pico-8 play session: no input (idle), after a click and taps of 🅾, ❎, 🅾+❎, 🅾 in the second before t = 0

[t = 1 s] idle ~1s (no d-pad/buttons)
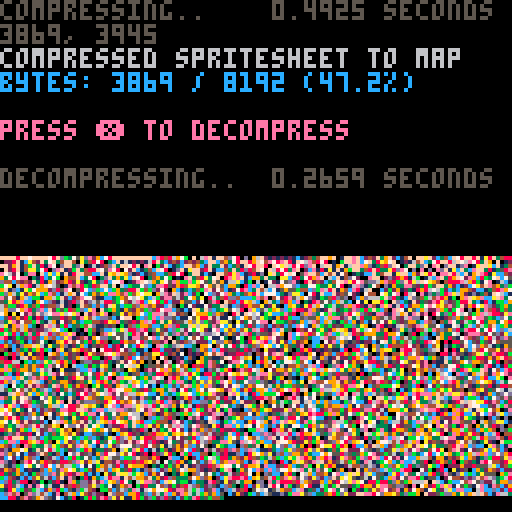

pico-8 cartridge
version 38
__lua__
-- px9 data compression v9
-- by zep & co.
--
-- changelog:
--
-- v9:
--  @pancelor
--  ★ redo bitstream order
--  234 tokens (but ~4% slower)
--
-- v8:
--  @pancelor
--  ★ smaller vlist initialization
--  241 tokens
--
-- v7:
--  smaller vlist_val by @felice
--  7b -> 254 tokens (fastest)
--  7a -> 247 tokens (smallest)
--
-- v6:
--  smaller vlist_val by @p01
--  -> 258 tokens
--
-- v5:
--  fixed bug found by @icegoat
--  262 tokens (the bug was caused by otherwise redundant code!)
--
-- v4:
--  @catatafish
--  ★ smaller decomp
--
--  @felice
--  ★ fix bit flush at end
--  ★ use 0.2.0 functionality
--  ★ even smaller decomp
--  ★ some code simpler/cleaner
--  ★ hey look, a changelog!
--
-- v3:
--  @felice
--  ★ smaller decomp
--
-- v2:
--  @zep
--  ★ original release
--
--[[

	features:
	★ 273 token decompress
	★ handles any bit size data
	★ no manual tuning required
	★ decent compression ratios


	██▒ how to use ▒██

	1. compress your data

		px9_comp(source_x, source_y,
			width, height,
			destination_memory_addr,
			read_function)
				
		e.g. to compress the whole
		spritesheet to the map:
		
		px9_comp(0,0,128,128,
			0x2000, sget)

	…………………………………
	2. decompress
	
		px9_decomp(dest_x, dest_y,
			source_memory_addr,
			read_function,
			write_function)

		e.g. to decompress from map
		memory space back to the
		screen:
		
		px9_decomp(0,0,0x2000,
			pget,pset)

		…………………………………

		(see example below)

		note: only the decompress
		code (tab 1) is needed in
		your release cart after
		storing compressed data.
		
]]

function _init()

	-- test: compress from
	-- spritesheet to map, and
	-- then decomp back to screen

	cls()
	print("compressing..",5)
	flip()

	w=128 h=128
	raw_size=(w*h+1)\2 -- bytes

	ctime=stat(1)

	-- compress spritesheet to map
	-- area (0x2000) and save cart

	clen = px9_comp(
		0,0,
		w,h,
		0x2000,
		sget)

	ctime=stat(1)-ctime

	--cstore() -- save to cart

	-- show compression stats
	print("                 "..(ctime/30).." seconds",0,0)
	print("")
	print("compressed spritesheet to map",6)
	ratio=tostr(clen/raw_size*100)
	print("bytes: "
		..clen.." / "..raw_size
		.." ("..sub(ratio,1,4).."%)"
		,12)
	print("")
	print("press ❎ to decompress",14)

	memcpy(0x7000,0x2000,0x1000)

	-- wait for user
	repeat until (btn(❎) or true)

	print("")
	print("decompressing..",5)
	flip()

	-- save stats screen
	local cx,cy=cursor()
	local sdata={}
	for a=0x6000,0x7ffc do
		sdata[a]=peek4(a)
	end

	dtime=stat(1)

	-- decompress data from map
	-- (0x2000) to screen

	px9_decomp(0,0,0x2000,pget,pset)

	dtime=stat(1)-dtime

	-- wait for user
	repeat until (btn(❎) or true)

	-- restore stats screen
	for a,v in pairs(sdata) do
		poke4(a,v)
	end

	-- add decompression stats
	print("                 "..(dtime/30).." seconds",cx,cy-6,5)
	print("")

end

-->8
-- px9 decompress

-- x0,y0 where to draw to
-- src   compressed data address
-- vget  read function (x,y)
-- vset  write function (x,y,v)

function
	px9_decomp(x0,y0,src,vget,vset)

	local function vlist_val(l, val)
		-- find position and move
		-- to head of the list

--[ 2-3x faster than block below
		local v,i=l[1],1
		while v!=val do
			i+=1
			v,l[i]=l[i],v
		end
		l[1]=val
--]]

--[[ 7 tokens smaller than above
		for i,v in ipairs(l) do
			if v==val then
				add(l,deli(l,i),1)
				return
			end
		end
--]]
	end

	-- bit cache is between 8 and
	-- 15 bits long with the next
	-- bits in these positions:
	--   0b0000.12345678...
	-- (1 is the next bit in the
	--   stream, 2 is the next bit
	--   after that, etc.
	--  0 is a literal zero)
	local cache,cache_bits=0,0
	function getval(bits)
		if cache_bits<8 then
			-- cache next 8 bits
			cache_bits+=8
			cache+=@src>>cache_bits
			src+=1
		end

		-- shift requested bits up
		-- into the integer slots
		cache<<=bits
		local val=cache&0xffff
		-- remove the integer bits
		cache^^=val
		cache_bits-=bits
		return val
	end

	-- get number plus n
	function gnp(n)
		local bits=0
		repeat
			bits+=1
			local vv=getval(bits)
			n+=vv
		until vv<(1<<bits)-1
		return n
	end

	-- header

	local
		w,h_1,      -- w,h-1
		eb,el,pr,
		x,y,
		splen,
		predict
		=
		gnp"1",gnp"0",
		gnp"1",{},{},
		0,0,
		0
		--,nil

	for i=1,gnp"1" do
		add(el,getval(eb))
	end
	for y=y0,y0+h_1 do
		for x=x0,x0+w-1 do
			splen-=1

			if(splen<1) then
				splen,predict=gnp"1",not predict
			end

			local a=y>y0 and vget(x,y-1) or 0

			-- create vlist if needed
			local l=pr[a] or {unpack(el)}
			pr[a]=l

			-- grab index from stream
			-- iff predicted, always 1

			local v=l[predict and 1 or gnp"2"]

			-- update predictions
			vlist_val(l, v)
			vlist_val(el, v)

			-- set
			vset(x,y,v)
		end
	end
end

-->8
-- px9 compress

-- x0,y0 where to read from
-- w,h   image width,height
-- dest  address to store
-- vget  read function (x,y)

function
	px9_comp(x0,y0,w,h,dest,vget)
	local mytable = {}
	local dest0=dest
	local bit=1
	local byte=0

	local function vlist_val(l, val)
		-- find position and move
		-- to head of the list

--[ 2-3x faster than block below
		local v,i=l[1],1
		while v!=val do
			i+=1
			v,l[i]=l[i],v
		end
		l[1]=val
		return i
--]]

--[[ 8 tokens smaller than above
		for i,v in ipairs(l) do
			if v==val then
				add(l,deli(l,i),1)
				return i
			end
		end
--]]
	end

	local cache,cache_bits=0,0
	function putbit(bval)
	 cache=cache<<1|bval
	 cache_bits+=1
		if cache_bits==8 then
			mytable[dest] = cache
			poke(dest,cache)
			dest+=1
			cache,cache_bits=0,0
		end
	end

	function putval(val, bits)
		for i=bits-1,0,-1 do
			putbit(val>>i&1)
		end
	end

	function putnum(val)
		local bits = 0
		repeat
			bits += 1
			local mx=(1<<bits)-1
			local vv=min(val,mx)
			putval(vv,bits)
			val -= vv
		until vv<mx
	end


	-- first_used

	local el={}
	local found={}
	local highest=0
	for y=y0,y0+h-1 do
		for x=x0,x0+w-1 do
			c=vget(x,y)
			if not found[c] then
				found[c]=true
				add(el,c)
				highest=max(highest,c)
			end
		end
	end

	-- header

	local bits=1
	while highest >= 1<<bits do
		bits+=1
	end

	putnum(w-1)
	putnum(h-1)
	putnum(bits-1)
	putnum(#el-1)
	for i=1,#el do
		putval(el[i],bits)
	end


	-- data

	local pr={} -- predictions

	local dat={}

	for y=y0,y0+h-1 do
		for x=x0,x0+w-1 do
			local v=vget(x,y)

			local a=y>y0 and vget(x,y-1) or 0

			-- create vlist if needed
			local l=pr[a] or {unpack(el)}
			pr[a]=l

			-- add to vlist
			add(dat,vlist_val(l,v))
			
			-- and to running list
			vlist_val(el, v)
		end
	end

	-- write
	-- store bit-0 as runtime len
	-- start of each run

	local nopredict
	local pos=1

	while pos <= #dat do
		-- count length
		local pos0=pos

		if nopredict then
			while dat[pos]!=1 and pos<=#dat do
				pos+=1
			end
		else
			while dat[pos]==1 and pos<=#dat do
				pos+=1
			end
		end

		local splen = pos-pos0
		putnum(splen-1)

		if nopredict then
			-- values will all be >= 2
			while pos0 < pos do
				putnum(dat[pos0]-2)
				pos0+=1
			end
		end

		nopredict=not nopredict
	end

	if cache_bits>0 then
		-- flush
		mytable[dest] = cache<<8-cache_bits
		poke(dest,cache<<8-cache_bits)
		dest+=1
	end

	local str = ''
	for i = dest0, dest do
		-- str ..= (chr(mytable[i]))
		str ..= chr(peek(i))
	end
	printh('compressed to ' .. #str .. ', ' .. #str/8192)
	str = escape_binary_str(str)
	print('' .. dest-dest0 .. ', ' .. #str) -- .. dest0 .. ', ' .. dest .. ', ' .. str)
	printh(str, 'output.bin')
	printh(str, '@clip')
	return dest-dest0
end

function byte_to_hex(byte)
	local hi = ({
		[0]='0',
		[1]='1',
		[2]='2',
		[3]='3',
		[4]='4',
		[5]='5',
		[6]='6',
		[7]='7',
		[8]='8',
		[9]='9',
		[10]='a',
		[11]='b',
		[12]='c',
		[13]='d',
		[14]='e',
		[15]='f'
	})[byte\16]
	local lo = ({
		[0]='0',
		[1]='1',
		[2]='2',
		[3]='3',
		[4]='4',
		[5]='5',
		[6]='6',
		[7]='7',
		[8]='8',
		[9]='9',
		[10]='a',
		[11]='b',
		[12]='c',
		[13]='d',
		[14]='e',
		[15]='f'
	})[byte%16]
	return '\\x' .. hi .. lo
end

function escape_binary_str(s)
 local out=""
 for i=1,#s do
  local c  = sub(s,i,i)
  local nc = ord(s,i+1)
  local pr = (nc and nc>=48 and nc<=57) and "00" or ""
  local v=c
  if(c=="\"") v="\\\""
  if(c=="\\") v="\\\\"
  if(ord(c)==0) v="\\"..pr.."0"
  if(ord(c)==10) v="\\n"
  if(ord(c)==13) v="\\r"
  if(ord(c)==9) v="\\t"
  	-- v = byte_to_hex(ord(c))
  out..= v
 end
 return out
end
-- 40% - 50%
-- 14 images per cart...
-- dw = 8 images per cart...
__gfx__
77777777777777777777777777777777777777777777777777777777777777777777777777777777777777777777777777777777777777777777777777777777
77777777777777777777777777777777777777777777777777777777777777777777777777777777777777777777777777777777777777777777777777777777
77777777777777777777777777777777777777777777777777777777777777777777777777777777777777777777777777777777777777777777777777777777
77777777777777777777777777777777777777777777777777777777777777777777777777777777777777777777777777777777777777777777777777777777
77777777777777777777777777777777777777777777777777777777777777777777777777777777777777777777777777777777777777777777777777777777
77777777777777777777777777777777777777777777777777777777777777777777777777777777777777777777777777777777777777777777777777777777
77777777777777777777777777777777777777777777777777777777777777777777777777777777777777777777777777777777777777777777777777777777
77777777777777777777777777777777777777777777777777777777777777777777777777777777777777777777777777777777777777777777777777777777
77777777777777777777777777777777777777777777777777777777777777777777777777777777777777777777777777777777777777777777777777777777
77777777777777777777777777777777777777777777777777777777777777777777777777777777777777777777777777777777777777777777777777777777
77777777777777777777777777777777777777777777777777777777777777777777777777777777777777777777777777777777777777777777777777777777
77777777777777777777777777777777777777777777777777777777777777777777777777777777777777777777777777777777777777777777777777777777
77777777777777777777777777777777777777777777777777777777777777777777777777777777777777777777777777777777777777777777777777777777
77777777777777777777777777777777777777777777777777777777776777776777777777767777677777777777777777777776777777777777777777777777
77777777777777777777777777777777777777777777777777777776777777777777677767777777777767776777677767776777777677767777777777777777
77777777777777777777777777777777777777777777777777767777777777777777777777777777777777777777777777777777777777777777677767777777
77777777777777777777777777777777777777776777677677777777777777777777777777777777777777777777777777777777777777777777777777777777
77777777777777777777777777777777677767777777777777777777777777677777777777777777777777777777777777777777777777777777777777777777
77777777777777777777777777776777777777777767777776776776776777777777777777777677767777777777777777777777777777777777777777776777
77777777777777777777777776777777776777677777776777777777777776777677767777677777777777777677777677776777677767777677777777777777
77777777777777777777777677777776777777777777777777777777777777777777777777777777777776777777777777777777777777777777776777777777
77777777777777777777677777777777777777777777777777777776777677777767777677777777777777777777777777777777777777777777777777777777
77777777777777777767777777777777777777777767777777777677777777776777767777777777776777777777767777777777777777777777777777777777
77777777777777776777777777777777777777777777777777767777777777777777777777677767777777777677777777777777777777777777777777677777
77777777777777677777777777777677777777777777777776777777777777777777777777777777777777767777777777767776777777776777777777777777
77777777777777777777777777777777777777777777777677777777777777777777777777777777777777777777777776777777777767777777677777777777
77777777777777777777777777777777777677776777777777777777777777777777777777776777677777777777777677777777777777777777777777777777
77777777777767777777777777777777777777777777777777777777777777777776777776777777777777777777767777777777777777777777777767777777
77777777777777777777777777677777777777777777777777777777777777677777777677777777777677777777777777777777776777777777777777777777
77777777777777776777777777777777777777777777777777777777777777777776777777777777777777777777777777777777677777777677777777777777
77777777777777777777777777777777677777777777767777777777777677677777777777777777677777777677777777777767777777777777777777776777
77777777777777776777777677777777777777777777777777777777767777777776777777777767777776777777777777777777777777767777776777777777
77777777776777777777777777777777777777767777777777777777777777677777677777777777777777777777777677767777777777777777777777777777
77777777777777776777776777777777777776777777777777767777777777677776677777677777777777777777777777777777777777777777777777677777
77777777777777776777777677777777777677777777777777777776777777677777677777777777777777777777767777777777777777777777677777777777
77777777777777776777777677777767777777777777777677777777777777677776677777777777777677777777777777777777777767777767777777777777
77777777777777776777777677777777777777777777767777777777777777677777677777777677767777777677777777776777677777776777777777777777
77777777777776776777777677777777777777777777777777777677777776777776677777677777777777777777777776777777777777777777777776777777
77777777777777776777777677777777777777777777777777767777777677677777677777777777777777777777777677777777777777777777777777777777
77777777777777776777777677777777777777777777777777777777777776677776677777777777777777777777767777777777777776777777777777777777
77777777777777776777777667777777677767777777677777777777777777677776a77777777767777777677776777777777777767777777777677777776777
77777777777777776777777677777777777777777777777776777777767776677776676777767777777777777777777777777776777777776777777767777777
77777777777777776777777667777777777777777677777777777777777777677776677677776777777677777777777777777677777777777777677777777777
77777777777767776676777667777777777777777777777777777777776766f67776f66f77777677777777777677777777777777777777776777777777777777
77777777777777766b4b5d6a677777767776777677777777777777677767766777766f7667776677777777777777777777767777777776777777677777777777
7777777777777765a5555b5b4bf7777777777777777777767777677777666ff77776f66a67777677777777777777777767777777777777776777767776777777
777777777777776b4b9b455554b77777777777777777767777777777776adba66776adb467776f77777767777777677777777777777677776777677777777677
77777777777776a5a555534b95a67777777777777777777777777777776b9554a5db4a4577776677777777776777777777777777767777777677677777777777
77777777777677bdda355554ba667777777677777767777777677777776a55a6dadad5abf7776f77777777777777777777777776777777767777677777777777
77777777777777db434b55b446d67777777777767777777777777776776b455a3dada55467776777777777777777777767777677777777777677677777767777
7677777777777745b4555555b5a66777777777777777777777777677776a5a564b4b46b967776f77777767777777677777777777777776666a77666677777777
776777776777776b4355555553467777776777777777777677777777776ba66a6f6a67457777f677777777776777777777777777777777aba5ab9baa67777777
767777677777775a34b5535b45bf777777777777777776777776777777695666badda66a67766777777777777777777777777777777766a4ab44a4ab77777777
7f676777777777b5554b95453596776777677777777677777777777777ba3a5a554b6fb46676a6777777777777777777776777677767766a5a5b4ab977777777
76777777777777a35b956ab45b4667777767777677777777777777677765adbd4b44a64bab4b4677777767777777776777777776777776aba5a4ada577777777
7f6767777777775554b4354554bf776777777777777777777777776777db5b95a54bdfb934a5ba77777777776777677777777767777766b954b4ba5a67777777
76776677777777b4b45545b4b4a667f77667777777777777776777677654455b4554ad55a3595d7776777777777777777777677777777a4ab94a5b9b77777677
6f67f677777777db45b55455435a66777777777777777776777777676b4b4b495a35dab454b4ba77777777777777777777677767677766b95add94ba77777777
dadfa677777676a5b4455b4b95b5ba6766f777776776777777767767a59554b5559b464ada6a5d7777777767777777777777777677676aa5a3a6b9a577777777
4da355f777776b5b45b4544b55b95a6a5a6777777777777777767767ab5b93455b44b9b55b46ba6777777777777777777777777777776aba5a5a45abf7777777
dad4a5677777d9b9395b5b45554babf6a667777777777777777677a665a5555b94b954ada5ad4a7777777777777677767777776fa6ffab94aba5ab9a77777777
da66b4777777db4b4b9544b4b9b4b95f6a67777777777677677777dab9b4b444b4a55a355b4b4b7777677777777777777777776fa6abaadab95ad9b477777777
4dba647777776a54b4b43495555b9badadf6777767767777777677ada5a54b4b445a34a595a5ad77777777677777777777777766abfadaab9dada5aabf777777
5454a56777775ba545555b4a3454b4a666a7777777777777777776d6a34a54595b454bdb4b4a3a6776777777776777777767776a67faab9adadaba5aa6777777
5b45ba677777ad5b5b455ad55b9b9ba66f66777777777777777677a6b9b5b9b549ba5a495a5b4a77777777777777776777777776ffaba4adaa64a5aba6777777
445a55f77777db95a55b45b4b4b4adabfa6a6777777777777776764a659a554b45455ab54b945a6777777777777777777777776ff6a6adabfdadaba4a6677777
5b45abad6777da35b4555a59b445ba59da66f677767777677776f6adab5b9b94b9b955a5a5ab9d676777777677776777777777aa66adab94ab9b94da5a777767
445b44ba5777b4554b455b434b4b9badba5a677777777777766a6a5ab94a54ba4595ab95b95a5aaa6f777777777777777767776a6abaa4aba44adabaa67777a6
5a595adabf77ab9b4b9b4954b44544b94a6a67777777677777ada6badab4ab95a5b45ada4adba56aa677777777777777777776abaaadaba4aba5a5a5ab77776a
555b4ba5a777d4b4454b4ba59b4b9b96ababff7777777777766aba6a54b4d9b4b94a5ab4aba4aba6667777777677777777776a6a64aba4a5a4adab95aa7777a6
4a595a5a5777ab95b9b9595b444ab95a5fadaa6777777777776a6f46aa4ab95a4ab4a5a5a56a5a6aff7777677777777677776aa6aadaada5adab9a4a5a77776a
5555a3aba677da395a5b4ba4bab44badab4ada677767777776a6a6aabab4aba5ada5a5aba5ada5a6a6777777777777777776fa6abaa6aabadaa4abadad7777ad
aba54a5a5777ab4bab94aada5abaaabada6abf7777777776776ada56adaada5abaabada4aadabafa6f777777777777777776a6aa6adaba4aa5a6aaabaa77766a
4a5aba5ab7776aa5a5ab4bab9ba5adadaadaa6f77777777776abaaaabadabaada64adabada6a6a6a6a777777777777777776aa6a6aaafaa6aabaabfa467777a6
dab9dabfa777aba5aba4afadaadaba6adaa6aa677777777777fa66a6aa6aadaabaa6aa6aa6a6aa6a677777777777777777776a6a6a6a6aba6a6a6aaaa677776a
a6a6a6afa6776fa6aada66a6a6affa6aa66a66777777777776ffa66a66a6aa6affa6a6a6a666a66fff777777777776777776fff6f6a6a6afa6faa6a6a67777fa
ffff6ff6f777f6a66a6a6f6f6a6f6ff66f66f67777777777776f6ff6ff6f66a66f6f6f6f66f6ff7f7677777777777777777776ff6f6f6ff67f676f6f6f777767
76f6ff767777767f6676f7ff67f67f677f77777777777777777777777fffff6ffa6afa6a6ff7f77777777777777777777777777777777777777f7f6f77777777
ff6f767f77776ff6fffff6f6fffffff776f77777777777777777777676f6f6f6777767777f776777777777777777777777777777777f7f7ff7f7f7fff7777777
fffa6ffff677fa6aa6a6a6ffa6a6a6fffa6fff7777777777776ff6ffffffaa6a6a6f6f6ff6fff777777777777777777777777767ff6fffff6ff6fff6f677776f
ada6aaa6a6776abfadabafa6a6a6aa6a6a6a6a677777777676ffa6a6a6a6a6a6a6aaa6aaaa6a6a6ff6777777777777777776ffafa6aa6aaaa6aaaaaaa67777ff
a5a5ba5abf77aba5aba4adababababadada6a6f77777777777a6a6a6aadaba5abadada5aba6aaaa6aa777777777777767776aa6a6a6aadabfa6aba5baa7777a6
aba5a5a5a6f6a5a55a5a3ada5a5ada4aba4aba7767776767676aabaababa4b95a4abaabadaba5bfaa67777777767767777776a6aadabaaaaaaba4aa4ad7776ad
a5a5abada6f6ab4b9b4b4a5a5a5a5aba4abfff6ff666fa6aaba6a6adadada5abadaa5ada4adaaa6a6a77766fa66f676766767aabaaaadab4daada5abaadf66a6
ba554a5abadab954595955ab9b4ba5a5ada6aa6a6a6fababbaba6a6adab95b495a5a5a5a5ada3a66f666ffabaabaaa6fa6fa6a6ada5abaaabad95a595aa6a6ad
4ba5b4ada5a5a5b4b4b4b9a5a5a4aba66a6ab6a66a666ab959ba6666a5a5959b45a5a5ab4aba4a6a6afaa6aabaababa6ff6a6667f6a6f4da4faba5aba5a666ad
adfa6666666abafa4ab94bfdab6a6a66ad66a66666a66a5bab9da6a6b95b9b44a5abaa5aba4ab4a6a66ababab9b9baa6a6a6a6a6a6a66a66f6ada66a6666a6a6
6ad6a6a66f66766666a6ff6a6fdad6a5a66fda69bf6abfaa5a5a5a6aadaa5a5ada5fdadadad6a6adaadffab9ab4ab9ba6adaba66a3aba6a6a6a6a6ada6a66b6f
65b45b4b4b4a5a5abf6adadadabfaba5ba6adb4dadadad6aba5a66a3a66bf6abfa6666a6d6a6666ad6a66aab4ab9abfababafaada5a664ad6adada5a6a6ad956
695a5a5a6a5ad6a6fa6adbf6adadad5a6d6ada695a666a569dba66ad76fa6a5adabaf6daad6a5a66aba6adffb9badaadaaaadabadada6ada66bad6bad6bf66ad
65a55dabaababaaba66ba64b6dab4dada66bad6ba666a34ba646ad6a6a55a35b4ba6adad6ab666addada6aa6fa6aaabaabaabaaa6aabaadbaaadada66ada5666
6d66aabababababaabadada69d6a5ad66a6fdfffdabf5a5d46ad6ab665adad95a467d6666677f5aba5fadad6abfbaaaababaababababaa6ad5656a66a6a66a66
f6f6daababab9babababf66a6abda3a5ddfada6db4dab4a6ba6ba647f6abda39ba66a66666a6a5dada6abda6a5a6ababaabbaabaaab9bab4a6fadad66adbf6da
6a6babab4b9b9b5b5baadfbfda6a5a5a6a6666a59dadadb4464dadada3a4ba56a5adda5a5ad6ada5d66adabab9baababb4babaabaaab9baad66abada6bfadada
6da6ab4bab5bab935baba69bf666a6dbfd6bfd6b4bf6a5ad5ab46b4b545ad776dbda3ddb456a66dadfa5a5a6adabaab9b9b9b9b9bbabaabaa6bf4b4ba4dadada
665aabab5b9b5b5b4b9ad6a66dad6bad4bfa6ad95ad66ada56a5ad4adb466667a66dfadada6666ada6a66a666faabab4b54bab5baba4baab6fffa6a64fadadad
f4babab4b4b5b4b4b9bab55a65ba545b4a6666a355a6add6addadad66f666adab95a554b4ba666a66dba676aba67ab9b4b4b9b9b4bababaaa666677f76fababa
6aabadb4b5555b4b4b9b9b5ba54aba5abf6a66daabda6a6a6abf6ba6f66a6ba566b4aba4a46fa6ba6a6a66adad6abab5b9b9b4b4b9ba9b4b4aba6a666fad6ada
6667aa54b5b5b4b4baba34b96abada6ffa667a6ddaaa6bf6baaaaabaa6aba6ada6a5664adad66a6666ada34b4abaab9b9b9b9b4b4baba5a4dada5baabfbadada
664db4bab9b4b4b9bab9b95ada6abdabfa6666bfaaba6aaaaababaaabf66666a6dbadf666a6a6da6a6b4a5aada6abab4b9b4a3b4b9baab4abfadaad6fa6fa6a6
4b4b4aab4ba6aa6bab9db4ba66a3a54ad66ba6a6abababbababababaaaa66a6b6a5ada6a666666ad6a4abadba6a6faaab9b9b4b9baaa6666ff6666a66ff66666
4fa55669b46f66aadab9b4a6a6a6aba3ada5addabaaabaabababababababab4ba6ba6dbd66666abf666676af6ad666abaab4baaaadab7fff6f67766a6a6a6a66
a355bad6aba6a666a6fadf6666a66a5db66bfabaababbababb5b9b9babaab4b96aba6a5ab9ba5a66f6777777676a6a6a6abaaba6666ff66a6ff6f667666666a6
6a545abf6f6666f66a6ba77ff666adaa5faa66aaabab4b5b9b4b4bb9babaab9b664a6ba4adf6f6adf6f66666a66766676fabaa66a6a6a6a6a6a66a6ff7a6a6a6
66b9b44b46a6a66f66a6a66aba5bab55a66ba66babbab5ab5b9b9b5b4bababa4a6ba6fba6a6abfa6abaabaabf66767776abfa66766666a66666f66f677777677
6f5546a5ba35bab9bab467a6ada4da6666ff67aabab9b3bab4b5b5b4b4baaaba66a676fab66a6fbf6a6a6a6a6777767766f67777777777777777777777777777
76a6abad4b9ba5aba55a66adadabf6777777766abab9b4bb9ab4b4b5baba6a666777676a6a66fa76a6bfa6bf6f6f6f6f77777777777777777777777777767767
f6676f6a6ada5badabb4a6aba344a666f67776abab9bbab9b35b9b4babaa66a6a66a6a66a66f66f66ff6667ff6f6f7777777777776f6f6a6a6aa6aaababababa
7fffa66667666f6669b4666fda7666fa6666776ab9b5bab5b9bb4bb4baba6ab76a6666a66f6f76f6f6767777777777f6ffaa6abaaabaababaababbbabababa35
76a66fff777777776fbab7aabf676f6bada667ababbab5b9b5b4b9babaaba6a6a6aa666f6777777777777777fffafafaaa6abababbabab9bababaababaabb9b3
a6a6a6777777777777a6f766ada6abad4b4ba76abab4ab4b5b4bab9babaf6f6f666677f77777777777fffaaaaa6a6a6a6a6aaaab5b5b5b5b9babababaaaaabab
dba666767776666a6a66adadad66646adaa5a6baabababab9b9b9baaaa66f6f67777777777767fffafaaa6a6a6aaaaaaabaabab454555b9baaaaaaafa66aaaaa
ad666a6a666fff6ba3a3babfba6a6a5ad6dabffabab9bab9b9bababa6667f6f777777776ffafaaa6aaa6aabaabababbb4b555555b5b455aaa666677776f666af
dfba6a66766bdb553505554a6ada66adabfa6f6a6faa6aaaba6aa6f66f7777777676ffaaaa6aa6babababaaabaa5b445555b535555535b5bbabaaa6fff777777
b9535b76b555055353b5ab46a66a6bfbfa6a66a6676abf66a6666f6f677776f6afaaaba6abaabaa5a34b4b5b453543535b4555b4b5555554555b5bababaa6f77
5b95b96f9335b4b4b5b4b96a6a6bffa6fa666f6a6766f6666a6f6777776fafaa6a6aaaaaaaaba5b9b4b455555b4355355535b4555b4b4b4b55454b55b9baaaa6
44b95adab34aaada5b9ba5a66a6ff6a6a66a6766777f77ff6677777ffaa6a6aaabaa6aba6baa5ab4355b4b5b4535355535555b4b45b455b45b9b95b45b4bbbaa
adab4b5b435a6babab5ba56a66a66f6666a6777f767777777777faaaa6aaaa6baaa6aafaaab4b4b4b9baab9b53555b555b4b4b45b94b949b95ab4b9b45b445b9
3a34b9adb4bab6ba5abada66a66f6f6a66767776777777776faaa6a6aa6abaaaa6aaa6aaba9bab9baaaaba55b4b555355555b4b44b44b9b49b44b954b95b9b95
5b4a556ab546bba6b4baba6666f676f6f767777777776ffaaababababaaababa6a6a6aaaabab9baaabaaabab4b4b5b4b5b554b4b45b49b95aaba9b9b4b94b9b4
45b4ba6dbbaa6aba5aba66a6f76f777677777777776afaba6abababaaabaaaaaaaaaabb5b4baaaabaabab9a5a34b9b4555b9b445a59b49b9b99b94b94ab95959
b9a6a56a5b5aba6ada6bfa676777777777777776faa6abaabab95b4b5bab5a6a6abab49b4baababab4aaaaabab9b49bab4b555b5b4b9b49b95b9ab9b4b4b9b4b
a3da5bababa6aba6ab6f667777777777777776afababaabab45b9b4baa5abaaabaab9b34aaaa9b95abaaabaaaaa4ba4b4b44b4595a994b94b94a395ab45939b9
5adba5f6b5ba666a66f677777777777776ffaa6abaaaba55b4b4b4b4bab9bbaaba3a34baaaba35b5b9b4aab4aabaaba9b9b45b4b4b4b44b94b4b9b9b95ab9ba9
daba6abfaba66666676f77777777776fffa6a6aaa6badb9b9b4b4b4b9b4b9aaab4b9b9afba535559b4ab355b9aaab9b4554b454b44b9554b4545559b9baaa9ba
adadba6aba6f66f77f77777777766fa6afaabaabaa5a5b4555b4b455b4b9baa6bab4abaa5b55b5b9b4355555baba9a5b4b54b4b4595b9b45b4ab4aa4aaab9b9a
ba6a6ad66bff67776777777766ffafa6a6a6aabadb4b4b4b55555b4b4b4b4bba9aaba4b5b4b45b9b45b4b55555aaba59b4b94b4b4b955aaa9ba9abab9b4a4a5a
dabfabf6fa6f777777777767fffa6a6aabaaba64b939b4555b4b95b9b4b9b9abab95b4b4555b4a54b44b45b4b4b95b4b45ab99b4b93aabaaaaa6aa5a54b5b4b4
__gff__
0081030301811303030301010000010003030101010103030101000000000000000000000000000000000000000000000000000000000000000000000000000000000000000000000000000000000000000000000000000000000000000000000000000000000000000000000000000000000000000000000000000000000000
0000000000000000000000000000000000000000000000000000000000000000000000000000000000000000000000000000000000000000000000000000000000000000000000000000000000000000000000000000000000000000000000000000000000000000000000000000000000000000000000000000000000000000
__map__
fffffff0ffff0ffd89e32fc19aa67c51f47fc01ffcc05f7c3c8cff11bf818b9b851f420042b8c21112fee70148c0f8f821e008c20b0a84ff733842c042f8295c940f8c62f83f23e01906fe092f3811f00dff6fc641c03fe046f8427887ff73183f50caf8851bc3f87ff12338f818ffb342f9df13065ec2ff8a7084ff3fc0022e
12f03fe3e37fce013ef0bfe6ff2ff0ff57f8ffd360e003ff7f3a20bce1ff1f87833ff8ffc760fcc1ffbf0eff7f1f08c0cdff82ffbf03168484ff7f0bce4258085ff8ff8f0148180290e10bff3309ffd3702402168431aef07f927593ff2732788681ff215f0207ff5719070165fc9f780438c2ff344c7e201cfcdf643ce07fca
c107c1c7ff4ac617fec782977081ff8f8c13fc6f255c24e024fc2fc3ff990ffcc5ffdfe4ff007ee7ff8f12fe1789ffff6f08c0ffff178430feff7ea83c82ffffcd8df0ffafc31fe0ffdf08fe47899ff8ff3f89ff83952b9c99ff3f13fe47f2519af8ff3730e17f22e40a02feffd2f03b7f3090c4ffff41f89d4b4e59e2ffff10
fe9784ffff44f81f72642be4ff6f70f0ff4b207cfcff6ffe08ffffc4fe871c5c25f9ffd3e18fc2ffdf90ff6558f82095ffbf4c180f1bfeff3168380bff7f8df25bf82bfcffbdf02ff8ffafe1672efeff43ea7f127e92121ef93fa6fe59f8972bc98ffcaf63f883f12b5ff843feffc3f0bf4df2caff5f88fe0f79e59025fe92f1
ff17c2ff6963a91f648941fe47f6bfe497851a3933e1e37f633f871ff9273c591e3bc233c9ffc4fea7fcc498fd012ef9ff83e1e27fc0ffc881173ce1ff8fcae1f8ffd9ff5f73fcff3cffffc9fe17e137fbffff865cf9ffc7e1afede8ffca85ff8fe3f49dfc007eca35f2bfb125f9ff2be12ffbdf4827f99fd8ffba8fe4070b7f
8027c9ffc2fe57e11fccf2b22cb75c24c9ffc04efb8bbf198c1c5c593e7901d7ff07fcc7ff843f6a567ef2fcedb8c2af7ce1bff00b3fdbff24fcccff22fcbf72f5ffbff1bf03c05f791cfc6f1cff7f83f29790ff91fcff1bd03e38f9ffcf8d90c299f8fff07fcffc744402474eff173b12fff3087ed90c32421c83849ff2faff
17b9355f9bf885091c5442963709e7c66187fd7f930b5d5ed9350bc391385dc3f26c9c520e494e1f6184ff4f729f40220d04b2c44190cbd67110b2efb93a721096b8c3ff66d70f1eb19a6382a06982157ce8210924d22542867be2e5ff931f2493e8f1894d481cf4e08f3f8ec439f99ff0bfdc18310cdd6e2091c58365e569ea
95f1ff3f2258788e438207cd6152c006ea43f4c82ff97f87030788d0c31124f9411f4ef80707f63591ff2faf9c96f0931cfb83ee975f58f201d9fbc70f512bbff363c242001e0b0d07a75d76f2f9e30abf73e51f3f2432fc232fd7c25ff9c5f6cf7cf27fe049863790d09c4ef983097e4c62e109f831f1479e7f5e802b825f11
f9594e0cff0712e678466d9cfbe1cadf810fff0f88c41316fe4c6018fe083fe70fe34afc118e400ef0138667482a18c6ff499e05841fc0020c7f6c08214308f922c0c2ff949384302b022e063eca41c27158e2ffca4f213cdc618c845b2e09ffff28fc4a00c20f24fcff557280f00fff7f120ce0ffbf0f06e00affff39fc42f9
ffc724349cfcffe9d0808bff3f5c1046f8ffeb0316feff3f8087ffbfcecbff3f0f77f82b8fff3f1bfe8c0fff7f34fc9c7fbeffbf19be081e967f1c9e66feff6148f82909ca92e0ff7f7281ee49cec4ffdf0d0bece408ffff7430044110f0ff7f2938863ff8ffd70f20e0ff6f872308ff7f9d868fffffceffff2f000000000000
